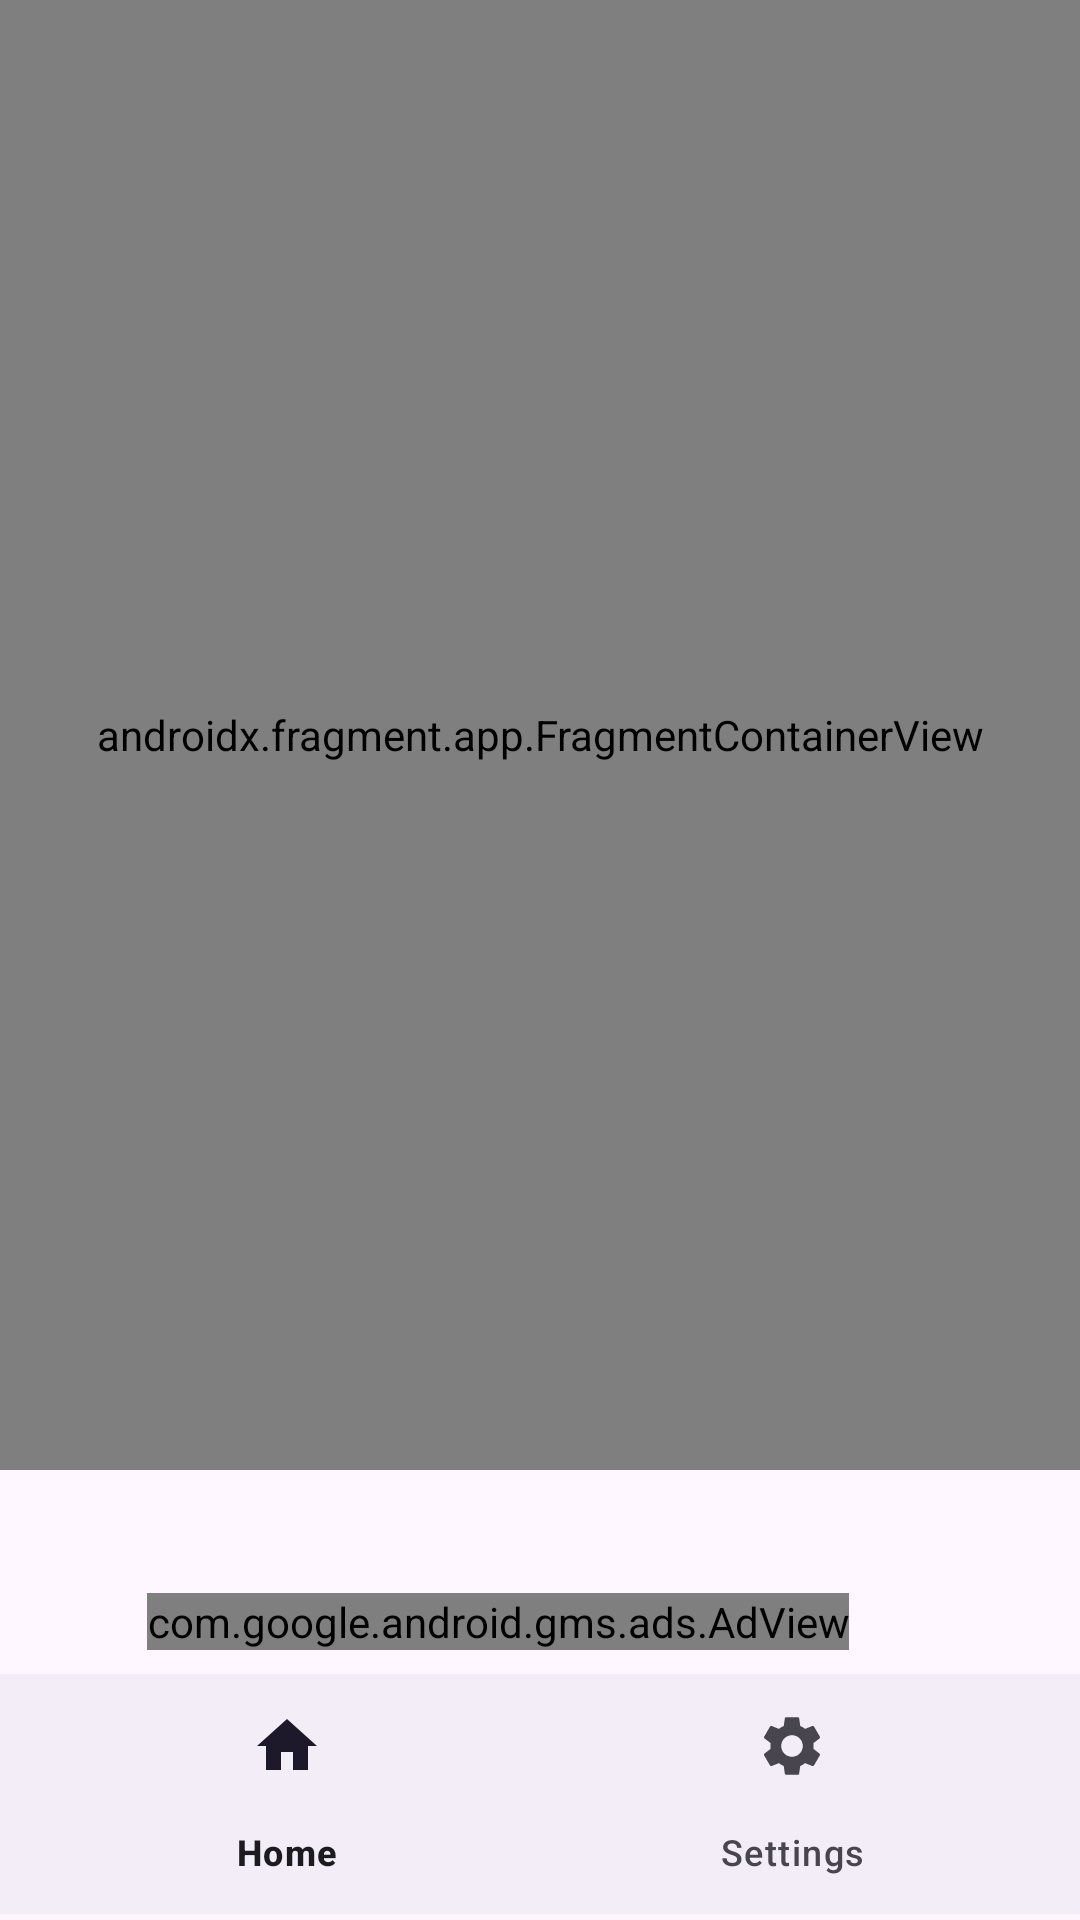

This screen was rendered from an Android layout file. Write that file and the resources it references.
<!-- AndroidManifest.xml: application theme Theme.ToDoList -->
<!-- res/layout/activity_main.xml -->
<?xml version="1.0" encoding="utf-8"?>
<androidx.constraintlayout.widget.ConstraintLayout xmlns:android="http://schemas.android.com/apk/res/android"
    xmlns:app="http://schemas.android.com/apk/res-auto"
    xmlns:tools="http://schemas.android.com/tools"
    android:layout_width="match_parent"
    android:layout_height="match_parent"
    xmlns:ads="http://schemas.android.com/apk/res-auto"
    tools:context=".ui.MainActivity">


    <androidx.fragment.app.FragmentContainerView
        android:id="@+id/navigation_view"
        android:name="androidx.navigation.fragment.NavHostFragment"
        android:layout_width="match_parent"
        android:layout_height="match_parent"
        android:layout_marginBottom="150dp"
        app:defaultNavHost="true"
        app:layout_constraintBottom_toTopOf="@+id/bottom_navigation_view"
        app:layout_constraintEnd_toEndOf="parent"
        app:layout_constraintStart_toStartOf="parent"
        app:layout_constraintTop_toTopOf="parent"
        app:navGraph="@navigation/bottom_bar_nav" />

    <com.google.android.material.bottomnavigation.BottomNavigationView
        android:id="@+id/bottom_navigation_view"
        android:layout_width="match_parent"
        android:layout_height="wrap_content"
        android:layout_marginBottom="2dp"
        app:labelVisibilityMode="labeled"
        app:layout_constraintBottom_toBottomOf="parent"
        app:layout_constraintEnd_toEndOf="parent"
        app:layout_constraintStart_toStartOf="parent"
        app:menu="@menu/bottom_bar_menu"
        tools:ignore="MissingConstraints" />

    <com.google.android.gms.ads.AdView
        android:id="@+id/ad_view"
        android:layout_width="wrap_content"
        android:layout_height="wrap_content"
        android:layout_marginStart="8dp"
        android:layout_marginEnd="8dp"
        android:layout_marginBottom="90dp"
        ads:adSize="BANNER"
        ads:adUnitId="ca-app-pub-2692753353438052/1490014714"
        ads:layout_constraintBottom_toBottomOf="parent"
        ads:layout_constraintEnd_toEndOf="parent"
        ads:layout_constraintStart_toStartOf="parent"
        app:layout_constraintHorizontal_bias="0.373" />


</androidx.constraintlayout.widget.ConstraintLayout>
<!-- resources referenced by this layout -->
<resources>
  <style name="Theme.ToDoList" parent="Theme.Material3.DayNight.NoActionBar">
          
          <item name="colorPrimary">@color/purple_500</item>
          <item name="colorPrimaryVariant">@color/green</item>
          <item name="colorOnPrimary">@color/white</item>
          
          <item name="colorSecondary">@color/teal_200</item>
          <item name="colorSecondaryVariant">@color/teal_700</item>
          <item name="colorOnSecondary">@color/black</item>
          
          <item name="android:statusBarColor" tools:targetApi="l">?attr/colorPrimaryVariant</item>
          
      </style>
  <color name="purple_500">#FF6200EE</color>
  <color name="green">#566573</color>
  <color name="white">#FFFFFFFF</color>
  <color name="teal_200">#FF03DAC5</color>
  <color name="teal_700">#FF018786</color>
  <color name="black">#FF000000</color>
</resources>
